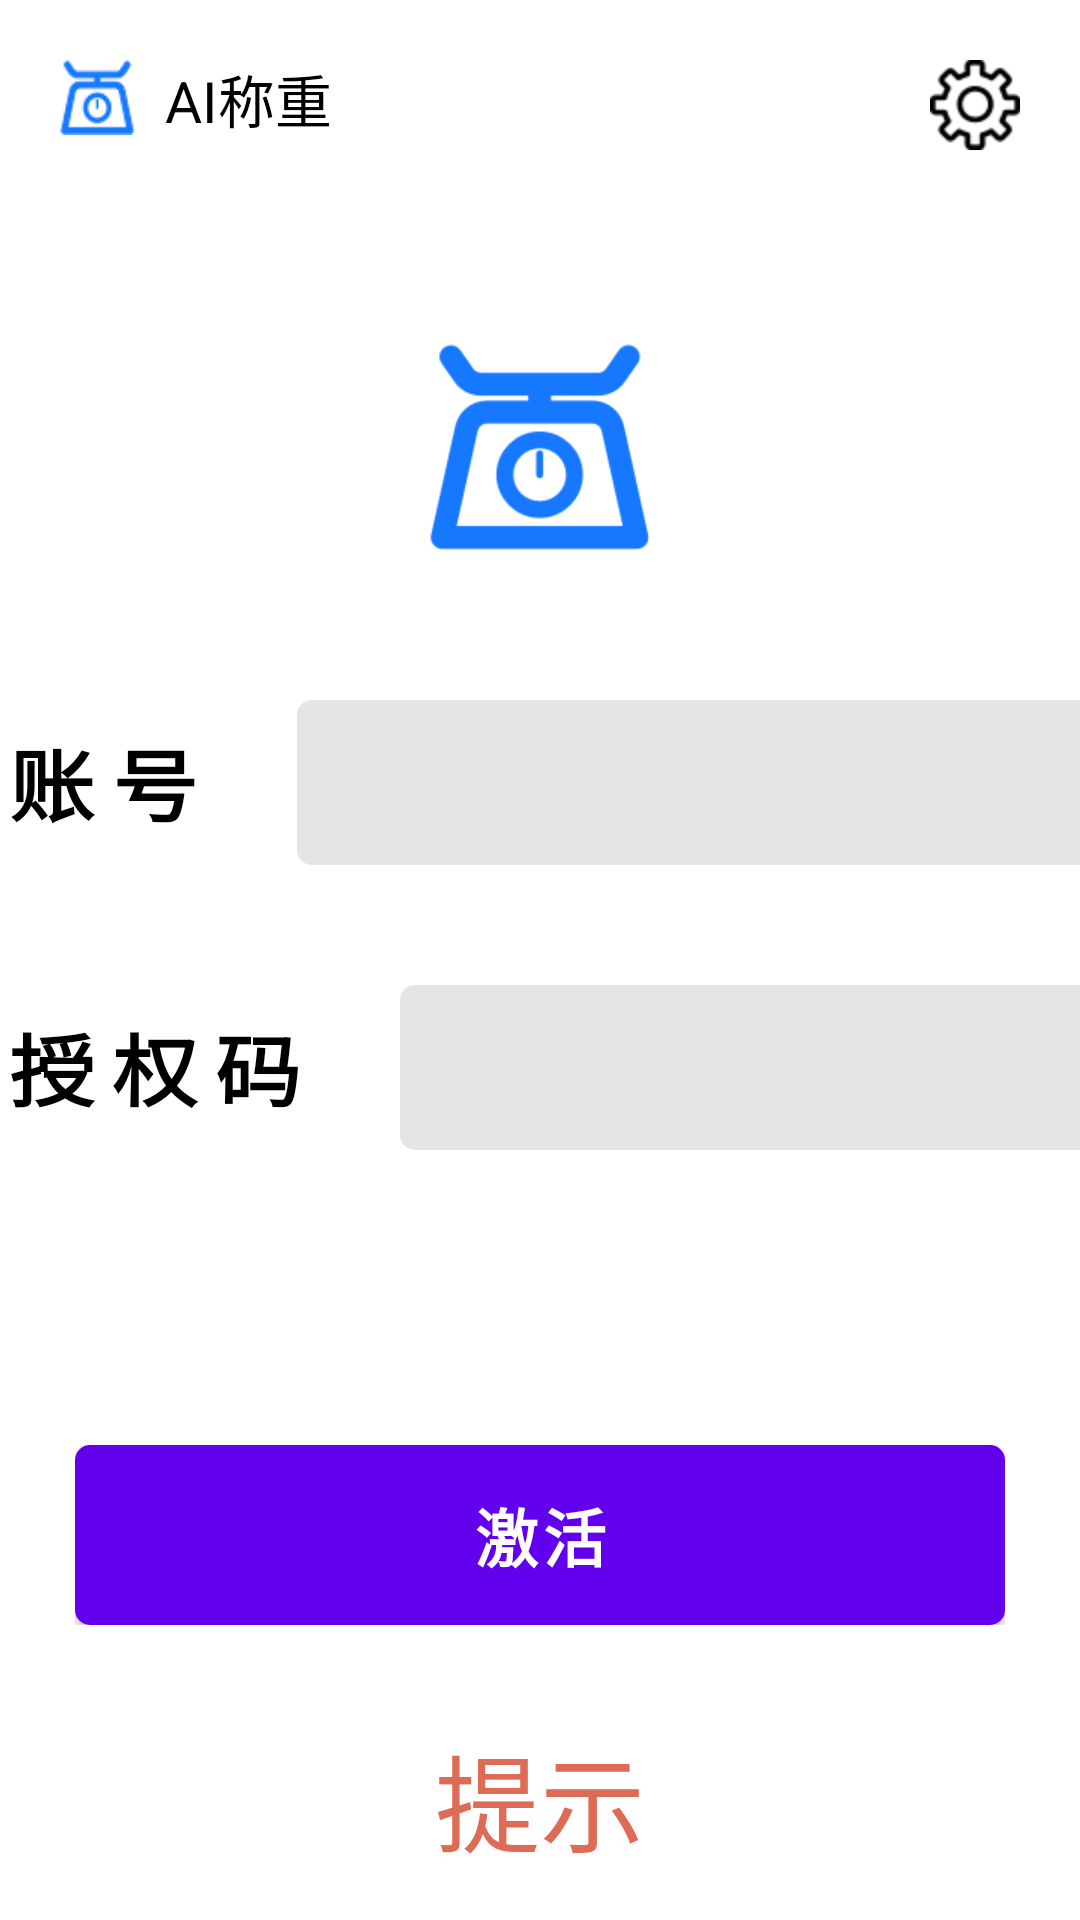

Here is an Android app screen rendered from its layout file. Give the layout XML and the strings, colors and styles it references.
<!-- AndroidManifest.xml: application theme Theme.WeightDemo -->
<!-- res/layout/activity_ss_login.xml -->
<?xml version="1.0" encoding="utf-8"?>
<androidx.constraintlayout.widget.ConstraintLayout xmlns:android="http://schemas.android.com/apk/res/android"
    xmlns:app="http://schemas.android.com/apk/res-auto"
    xmlns:tools="http://schemas.android.com/tools"
    android:layout_width="match_parent"
    android:layout_height="match_parent"
    android:background="@color/colorTheme"
    tools:context="com.shifang.demo.LoginActivity">

    <ImageView
        android:id="@+id/al_iv_logo_small"
        android:layout_width="25dp"
        android:layout_height="25dp"
        android:layout_marginLeft="20dp"
        android:layout_marginTop="20dp"
        android:background="@drawable/pic_logo_small"
        android:scaleType="centerCrop"
        app:layout_constraintLeft_toLeftOf="parent"
        app:layout_constraintTop_toTopOf="parent" />

    <TextView
        android:layout_width="wrap_content"
        android:layout_height="wrap_content"
        android:layout_marginLeft="10dp"
        android:text="AI称重"
        android:textColor="@color/colorThemeContrast"
        android:textSize="19sp"
        app:layout_constraintBottom_toBottomOf="@+id/al_iv_logo_small"
        app:layout_constraintLeft_toRightOf="@id/al_iv_logo_small"
        app:layout_constraintTop_toTopOf="@+id/al_iv_logo_small" />

    <FrameLayout
        android:id="@+id/fl_btn_settings"
        android:onClick="onClick"
        android:layout_width="wrap_content"
        android:layout_height="wrap_content"
        android:padding="20dp"
        app:layout_constraintRight_toRightOf="parent"
        app:layout_constraintTop_toTopOf="parent">

        <ImageView
            android:layout_width="30dp"
            android:layout_height="30dp"
            android:src="@drawable/pic_setting_1"/>

    </FrameLayout>

    <ImageView
        android:id="@+id/al_iv_logo_big"
        android:layout_width="wrap_content"
        android:layout_height="wrap_content"
        android:background="@drawable/pic_logo_big"
        android:scaleType="centerCrop"
        app:layout_constraintBottom_toBottomOf="parent"
        app:layout_constraintLeft_toLeftOf="parent"
        app:layout_constraintRight_toRightOf="parent"
        app:layout_constraintTop_toTopOf="parent"
        app:layout_constraintVertical_bias="0.2" />

    <LinearLayout
        android:id="@+id/al_ll_store_no"
        android:layout_width="0dp"
        android:layout_height="wrap_content"
        android:layout_marginTop="50dp"
        app:layout_constraintRight_toRightOf="@id/al_ll_license_no"
        app:layout_constraintTop_toBottomOf="@id/al_iv_logo_big">

        <TextView
            android:layout_width="wrap_content"
            android:layout_height="wrap_content"
            android:layout_gravity="left|center_vertical"
            android:letterSpacing="0.2"
            android:text="账号"
            android:textScaleX="1.1"
            android:textColor="@color/black"
            android:textSize="26sp"
            android:textStyle="bold"/>

        <EditText
            android:id="@+id/al_et_store_no"
            android:layout_width="350dp"
            android:layout_height="wrap_content"
            android:layout_gravity="right"
            android:layout_marginLeft="30dp"
            android:background="@drawable/shape_edit_text_account"
            android:gravity="center_vertical"
            android:inputType="text"
            android:maxLines="1"
            android:letterSpacing="0.11"
            android:cursorVisible="true"
            android:imeOptions="actionDone"
            android:paddingLeft="20dp"
            android:paddingRight="20dp"
            android:paddingTop="10dp"
            android:paddingBottom="10dp"
            android:textColor="@color/black"
            android:textSize="26sp"
            android:textStyle="bold"/>

    </LinearLayout>

    <LinearLayout
        android:id="@+id/al_ll_license_no"
        android:layout_width="wrap_content"
        android:layout_height="wrap_content"
        android:layout_marginTop="40dp"
        app:layout_constraintLeft_toLeftOf="parent"
        app:layout_constraintRight_toRightOf="parent"
        app:layout_constraintTop_toBottomOf="@id/al_ll_store_no">

        <TextView
            android:layout_width="wrap_content"
            android:layout_height="wrap_content"
            android:layout_gravity="left|center_vertical"
            android:letterSpacing="0.2"
            android:text="授权码"
            android:textScaleX="1.1"
            android:textColor="@color/black"
            android:textSize="26sp"
            android:textStyle="bold"/>

        <EditText
            android:id="@+id/al_et_license_no"
            android:layout_width="350dp"
            android:layout_height="wrap_content"
            android:layout_gravity="right"
            android:layout_marginLeft="30dp"
            android:background="@drawable/shape_edit_text_account"
            android:gravity="center_vertical"
            android:inputType="text"
            android:maxLines="1"
            android:letterSpacing="0.11"
            android:cursorVisible="true"
            android:imeOptions="actionDone"
            android:paddingLeft="20dp"
            android:paddingRight="20dp"
            android:paddingTop="10dp"
            android:paddingBottom="10dp"
            android:textColor="@color/black"
            android:textSize="26sp"
            android:textStyle="bold"/>

    </LinearLayout>

    <LinearLayout
        android:id="@+id/al_ll_operate"
        android:layout_width="wrap_content"
        android:layout_height="wrap_content"
        android:orientation="horizontal"
        app:layout_constraintTop_toBottomOf="@id/al_ll_license_no"
        app:layout_constraintBottom_toBottomOf="parent"
        app:layout_constraintRight_toRightOf="parent"
        app:layout_constraintLeft_toLeftOf="parent">

        <Button
            android:id="@+id/al_btn_login"
            android:layout_width="310dp"
            android:layout_height="60dp"
            android:layout_gravity="center_vertical"
            android:background="@drawable/button_blue_round"
            android:onClick="onClick"
            android:text="激活"
            android:textColor="@color/mr_white"
            android:textSize="21sp"
            android:textStyle="bold" />

    </LinearLayout>

    <TextView
        android:id="@+id/al_tv_tips"
        android:layout_width="match_parent"
        android:layout_height="wrap_content"
        android:layout_marginBottom="15sp"
        android:gravity="center"
        android:text="提示"
        android:textSize="35sp"
        android:textColor="@color/red_btn_bg_color"
        app:layout_constraintBottom_toBottomOf="parent"
        app:layout_constraintLeft_toLeftOf="parent"/>

</androidx.constraintlayout.widget.ConstraintLayout>
<!-- resources referenced by this layout -->
<resources>
  <color name="black">#000000</color>
  <color name="colorTheme">#FFF</color>
  <color name="colorThemeContrast">#000</color>
  <color name="mr_white">#ffffff</color>
  <color name="red_btn_bg_color">#DD6B55</color>
  <!-- drawable button_blue_round (drawable) -->
  <?xml version="1.0" encoding="utf-8"?>
  <selector xmlns:android="http://schemas.android.com/apk/res/android">
  
      <item android:state_pressed="true">
          <shape android:shape="rectangle">
              <solid android:color="#1799FF"/>
  
              
              <padding
                  android:left="5dp"
                  android:right="5dp"/>
  
              
              <corners
                  android:bottomLeftRadius="5dp"
                  android:bottomRightRadius="5dp"
                  android:topLeftRadius="5dp"
                  android:topRightRadius="5dp"/>
  
          </shape>
      </item>
  
      <item android:state_pressed="false">
          <shape android:shape="rectangle">
              <solid android:color="#4178D5"/>
  
              
              <padding
                  android:left="5dp"
                  android:right="5dp"/>
  
              
              <corners
                  android:bottomLeftRadius="5dp"
                  android:bottomRightRadius="5dp"
                  android:topLeftRadius="5dp"
                  android:topRightRadius="5dp"/>
  
          </shape>
      </item>
  
  </selector>
  <!-- drawable pic_logo_big: png bitmap (drawable-xhdpi, 6974 bytes) -->
  <!-- drawable pic_logo_small: png bitmap (drawable-xhdpi, 2017 bytes) -->
  <!-- drawable pic_setting_1: png bitmap (drawable-xhdpi, 2248 bytes) -->
  <!-- drawable shape_edit_text_account (drawable) -->
  <?xml version="1.0" encoding="utf-8"?>
  <shape xmlns:android="http://schemas.android.com/apk/res/android"
         android:shape="rectangle">
      
      <gradient
          android:startColor="#E5E5E5"
          android:endColor="#E5E5E5"
          android:angle="45"/>
  
      <padding
          android:right="5dp"
          android:bottom="5dp"/>
  
      <corners android:radius="5dp"/>
  
  </shape>
  <style name="Theme.WeightDemo" parent="Theme.MaterialComponents">
          
          <item name="colorPrimary">@color/purple_500</item>
          
          <item name="colorSecondary">@color/teal_200</item>
          <item name="android:windowFullscreen">false</item>
          <item name="android:windowNoTitle">false</item>
          <item name="android:windowActionBar">false</item>
          
          
      </style>
  <color name="purple_500">#FF6200EE</color>
  <color name="teal_200">#FF03DAC5</color>
</resources>
